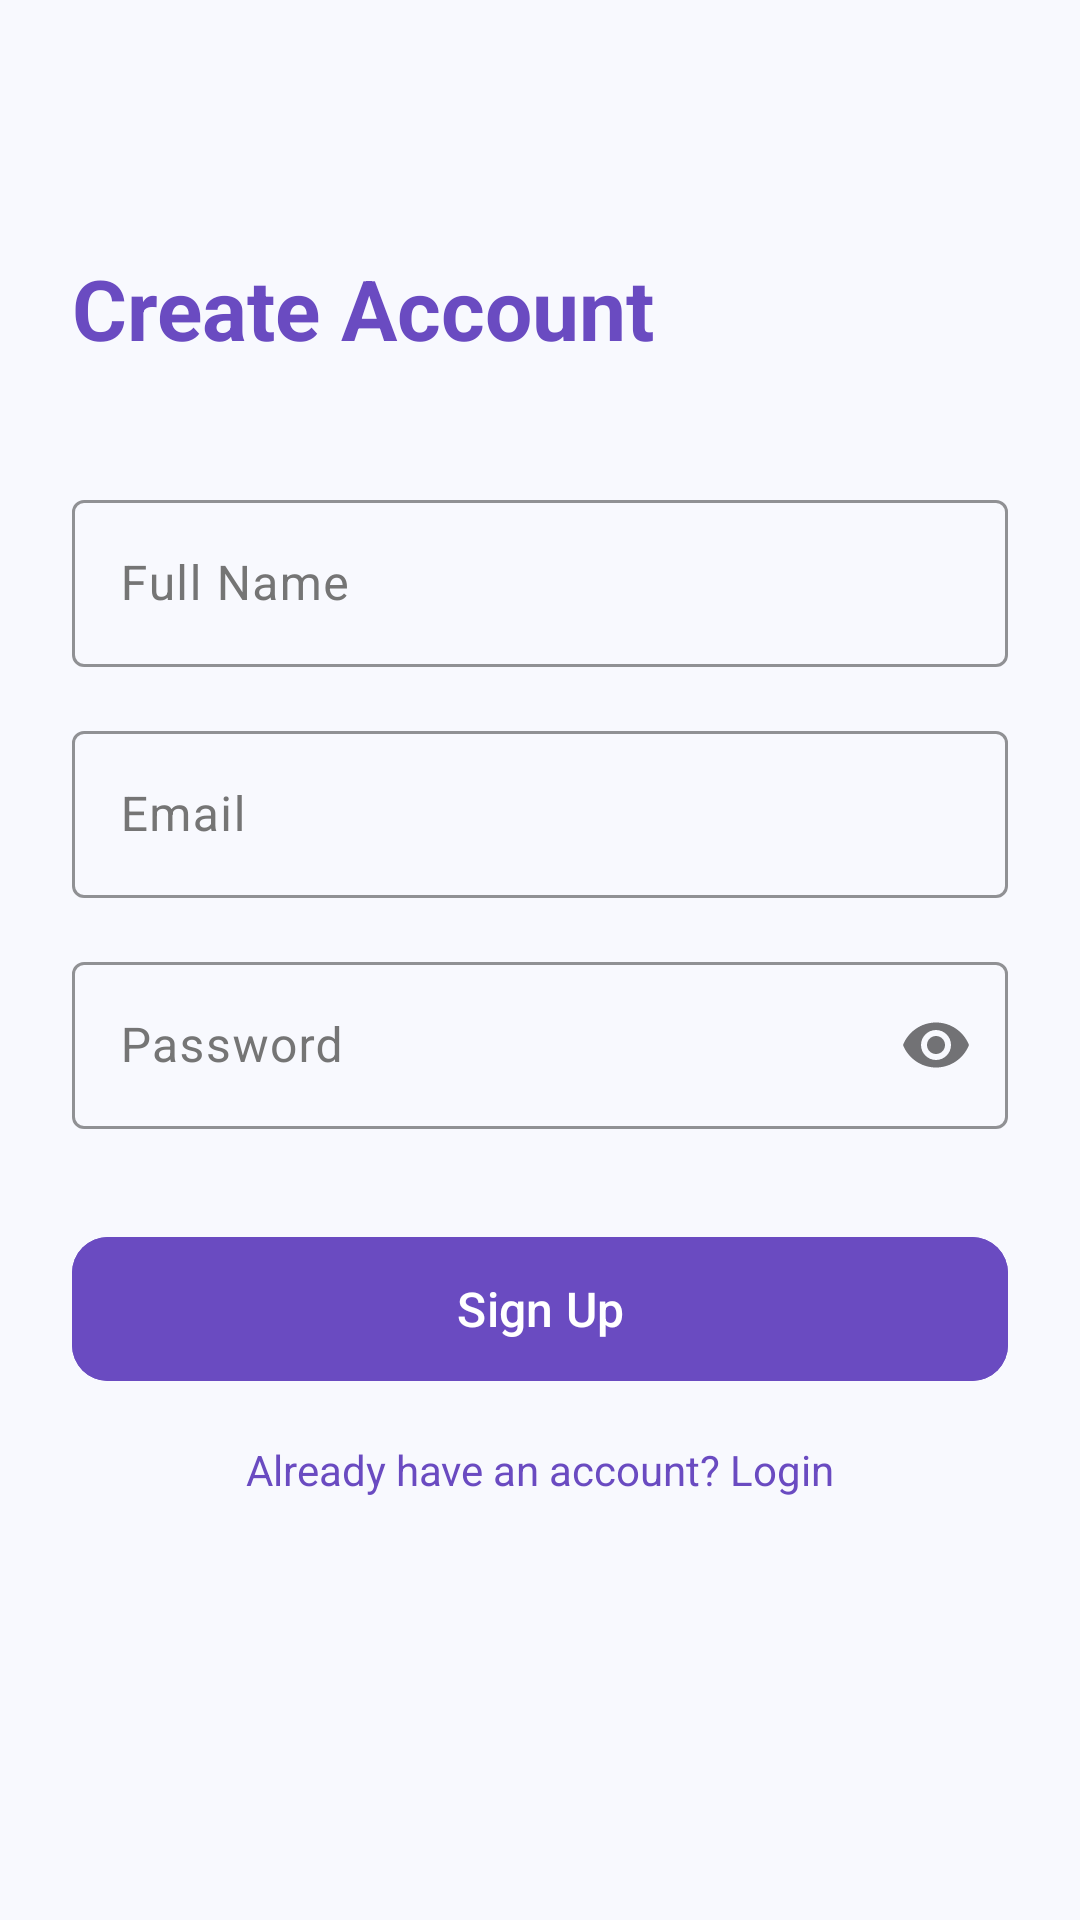

Produce the Android XML layout that renders to this screen, including the resource entries it uses.
<!-- AndroidManifest.xml: application theme Theme.CSIT242Project -->
<!-- res/layout/activity_signup.xml -->
<?xml version="1.0" encoding="utf-8"?>
<androidx.constraintlayout.widget.ConstraintLayout xmlns:android="http://schemas.android.com/apk/res/android"
    xmlns:app="http://schemas.android.com/apk/res-auto"
    android:layout_width="match_parent"
    android:layout_height="match_parent"
    android:padding="24dp">

    <TextView
        android:id="@+id/tvCreateAccount"
        android:layout_width="wrap_content"
        android:layout_height="wrap_content"
        android:layout_marginTop="60dp"
        android:text="@string/create_account"
        android:textColor="@color/purple_primary"
        android:textSize="28sp"
        android:textStyle="bold"
        app:layout_constraintStart_toStartOf="parent"
        app:layout_constraintTop_toTopOf="parent" />

    <com.google.android.material.textfield.TextInputLayout
        android:id="@+id/tilFullName"
        style="@style/Widget.Material3.TextInputLayout.OutlinedBox"
        android:layout_width="match_parent"
        android:layout_height="wrap_content"
        android:layout_marginTop="40dp"
        android:hint="@string/full_name"
        app:boxStrokeColor="@color/purple_primary"
        app:hintTextColor="@color/purple_primary"
        app:layout_constraintTop_toBottomOf="@id/tvCreateAccount">

        <com.google.android.material.textfield.TextInputEditText
            android:id="@+id/etFullName"
            android:layout_width="match_parent"
            android:layout_height="wrap_content"
            android:inputType="textPersonName" />
    </com.google.android.material.textfield.TextInputLayout>

    <com.google.android.material.textfield.TextInputLayout
        android:id="@+id/tilEmail"
        style="@style/Widget.Material3.TextInputLayout.OutlinedBox"
        android:layout_width="match_parent"
        android:layout_height="wrap_content"
        android:layout_marginTop="16dp"
        android:hint="@string/email"
        app:boxStrokeColor="@color/purple_primary"
        app:hintTextColor="@color/purple_primary"
        app:layout_constraintTop_toBottomOf="@id/tilFullName">

        <com.google.android.material.textfield.TextInputEditText
            android:id="@+id/etEmail"
            android:layout_width="match_parent"
            android:layout_height="wrap_content"
            android:inputType="textEmailAddress" />
    </com.google.android.material.textfield.TextInputLayout>

    <com.google.android.material.textfield.TextInputLayout
        android:id="@+id/tilPassword"
        style="@style/Widget.Material3.TextInputLayout.OutlinedBox"
        android:layout_width="match_parent"
        android:layout_height="wrap_content"
        android:layout_marginTop="16dp"
        android:hint="@string/password"
        app:boxStrokeColor="@color/purple_primary"
        app:hintTextColor="@color/purple_primary"
        app:layout_constraintTop_toBottomOf="@id/tilEmail"
        app:passwordToggleEnabled="true">

        <com.google.android.material.textfield.TextInputEditText
            android:id="@+id/etPassword"
            android:layout_width="match_parent"
            android:layout_height="wrap_content"
            android:inputType="textPassword" />
    </com.google.android.material.textfield.TextInputLayout>

    <com.google.android.material.button.MaterialButton
        android:id="@+id/btnSignup"
        android:layout_width="match_parent"
        android:layout_height="56dp"
        android:layout_marginTop="32dp"
        android:backgroundTint="@color/purple_primary"
        android:text="@string/signup"
        android:textAllCaps="false"
        android:textSize="16sp"
        app:cornerRadius="12dp"
        app:layout_constraintTop_toBottomOf="@id/tilPassword" />

    <TextView
        android:id="@+id/tvLogin"
        android:layout_width="wrap_content"
        android:layout_height="wrap_content"
        android:layout_marginTop="16dp"
        android:text="@string/login_prompt"
        android:textColor="@color/purple_primary"
        app:layout_constraintEnd_toEndOf="parent"
        app:layout_constraintStart_toStartOf="parent"
        app:layout_constraintTop_toBottomOf="@id/btnSignup" />

</androidx.constraintlayout.widget.ConstraintLayout>
<!-- resources referenced by this layout -->
<resources>
  <color name="purple_primary">#6A4BC1</color>
  <string name="create_account">Create Account</string>
  <string name="email">Email</string>
  <string name="full_name">Full Name</string>
  <string name="login_prompt">Already have an account? Login</string>
  <string name="password">Password</string>
  <string name="signup">Sign Up</string>
  <style name="Theme.CSIT242Project" parent="Base.Theme.CSIT242Project" />
  <style name="Base.Theme.CSIT242Project" parent="Theme.Material3.DayNight.NoActionBar">
          <item name="colorPrimary">@color/purple_primary</item>
          <item name="android:windowBackground">@color/background_light</item>
          <item name="android:statusBarColor">@color/purple_primary</item>
          <item name="android:navigationBarColor">@color/white</item>
  
          <item name="colorSurface">@color/surface_light</item>
          <item name="colorOnSurface">@color/on_surface_light</item>
          <item name="colorSurfaceVariant">@color/surface_light</item>
          <item name="colorOnSurfaceVariant">@color/text_secondary_light</item>
  
          <item name="headerBackground">@color/purple_primary</item>
      </style>
  <color name="background_light">#F8F9FE</color>
  <color name="white">#FFFFFFFF</color>
  <color name="surface_light">#FFFFFF</color>
  <color name="on_surface_light">#000000</color>
  <color name="text_secondary_light">#757575</color>
</resources>
